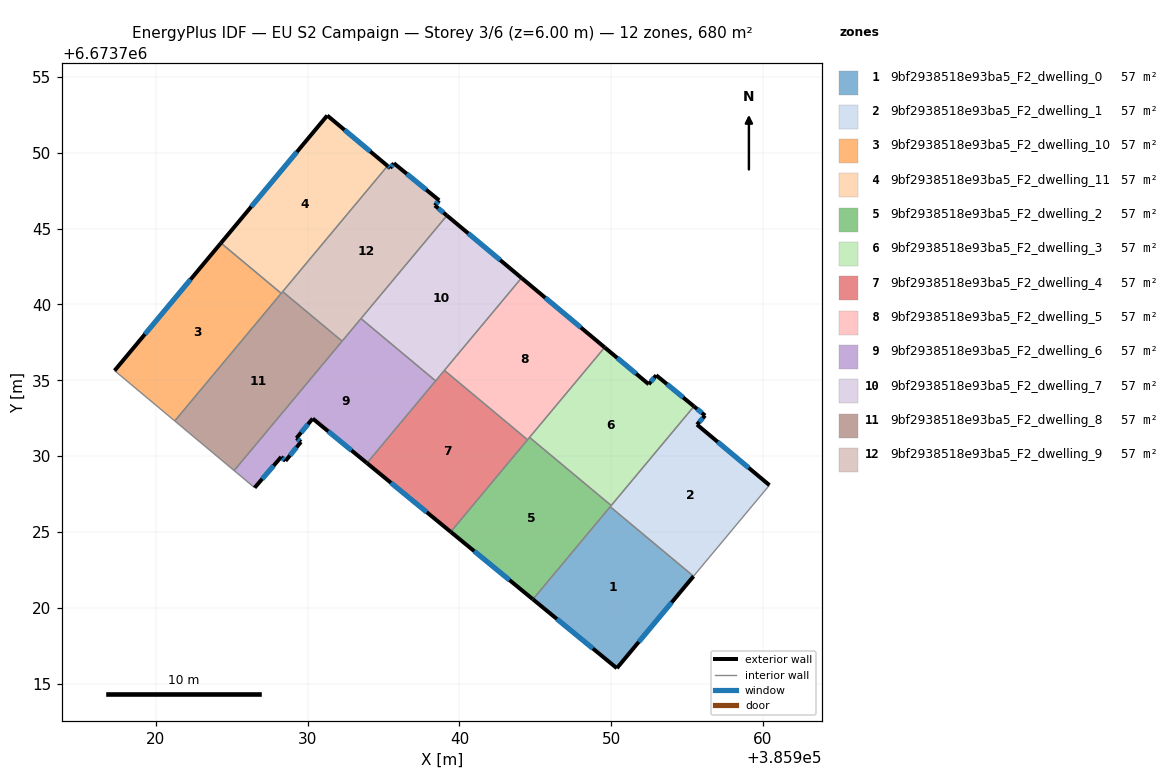
=== STOREY PLAN SPEC (per zone: floor XY polygon, exterior-wall plan segments, windows/doors) ===
zone 1: 9bf2938518e93ba5_F2_dwelling_0  (56.7 m²)
  floor: (385955.43, 6673722.08) (385950.38, 6673716.02) (385944.85, 6673720.56) (385949.94, 6673726.66)
  exterior wall: (385950.38, 6673716.02) – (385955.43, 6673722.08)  [7.9 m]
    window: (385951.82, 6673717.75) – (385953.99, 6673720.35)  [4.3 m²]
  exterior wall: (385944.85, 6673720.56) – (385950.38, 6673716.02)  [7.2 m]
    window: (385946.43, 6673719.26) – (385948.80, 6673717.32)  [3.9 m²]
  interior walls: 2
zone 2: 9bf2938518e93ba5_F2_dwelling_1  (56.7 m²)
  floor: (385956.20, 6673732.67) (385955.66, 6673732.08) (385960.44, 6673728.08) (385955.43, 6673722.08) (385949.94, 6673726.66) (385955.46, 6673733.28)
  exterior wall: (385956.20, 6673732.67) – (385955.46, 6673733.28)  [1.0 m]
    window: (385955.99, 6673732.85) – (385955.67, 6673733.11)  [0.5 m²]
  exterior wall: (385955.66, 6673732.08) – (385956.20, 6673732.67)  [0.8 m]
    window: (385955.81, 6673732.25) – (385956.04, 6673732.50)  [0.4 m²]
  exterior wall: (385960.44, 6673728.08) – (385955.66, 6673732.08)  [6.2 m]
    window: (385959.07, 6673729.22) – (385957.03, 6673730.94)  [3.4 m²]
  interior walls: 4
zone 3: 9bf2938518e93ba5_F2_dwelling_10  (56.7 m²)
  floor: (385928.26, 6673740.73) (385921.24, 6673732.32) (385917.27, 6673735.63) (385924.28, 6673744.04)
  exterior wall: (385924.28, 6673744.04) – (385917.27, 6673735.63)  [10.9 m]
    window: (385922.28, 6673741.64) – (385919.27, 6673738.04)  [6.0 m²]
  interior walls: 3
zone 4: 9bf2938518e93ba5_F2_dwelling_11  (56.7 m²)
  floor: (385935.27, 6673749.13) (385928.26, 6673740.73) (385924.28, 6673744.04) (385931.29, 6673752.45)
  exterior wall: (385935.27, 6673749.13) – (385931.29, 6673752.45)  [5.2 m]
    window: (385934.13, 6673750.08) – (385932.43, 6673751.50)  [2.9 m²]
  exterior wall: (385931.29, 6673752.45) – (385924.28, 6673744.04)  [10.9 m]
    window: (385929.29, 6673750.05) – (385926.28, 6673746.45)  [6.0 m²]
  interior walls: 3
zone 5: 9bf2938518e93ba5_F2_dwelling_2  (56.7 m²)
  floor: (385950.01, 6673726.74) (385944.85, 6673720.56) (385939.43, 6673725.01) (385944.62, 6673731.23)
  exterior wall: (385939.43, 6673725.01) – (385944.85, 6673720.56)  [7.0 m]
    window: (385940.98, 6673723.74) – (385943.30, 6673721.83)  [3.9 m²]
  interior walls: 5
zone 6: 9bf2938518e93ba5_F2_dwelling_3  (56.7 m²)
  floor: (385952.97, 6673735.33) (385955.46, 6673733.28) (385950.01, 6673726.74) (385944.62, 6673731.23) (385949.58, 6673737.17) (385952.48, 6673734.74)
  exterior wall: (385952.48, 6673734.74) – (385949.58, 6673737.17)  [3.8 m]
    window: (385951.65, 6673735.43) – (385950.41, 6673736.47)  [2.1 m²]
  exterior wall: (385952.97, 6673735.33) – (385952.48, 6673734.74)  [0.8 m]
    window: (385952.83, 6673735.16) – (385952.62, 6673734.91)  [0.4 m²]
  exterior wall: (385955.46, 6673733.28) – (385952.97, 6673735.33)  [3.2 m]
    window: (385954.75, 6673733.87) – (385953.68, 6673734.74)  [1.8 m²]
  interior walls: 3
zone 7: 9bf2938518e93ba5_F2_dwelling_4  (56.7 m²)
  floor: (385944.49, 6673731.08) (385939.43, 6673725.01) (385933.91, 6673729.54) (385939.01, 6673735.65)
  exterior wall: (385933.91, 6673729.54) – (385939.43, 6673725.01)  [7.1 m]
    window: (385935.49, 6673728.24) – (385937.85, 6673726.30)  [3.9 m²]
  interior walls: 4
zone 8: 9bf2938518e93ba5_F2_dwelling_5  (56.7 m²)
  floor: (385949.58, 6673737.17) (385944.49, 6673731.08) (385939.01, 6673735.65) (385944.10, 6673741.75)
  exterior wall: (385949.58, 6673737.17) – (385944.10, 6673741.75)  [7.1 m]
    window: (385948.01, 6673738.47) – (385945.66, 6673740.44)  [3.9 m²]
  interior walls: 4
zone 9: 9bf2938518e93ba5_F2_dwelling_6  (56.7 m²)
  floor: (385938.43, 6673734.96) (385933.91, 6673729.54) (385930.33, 6673732.47) (385929.26, 6673731.18) (385929.56, 6673730.93) (385928.54, 6673729.68) (385928.26, 6673729.95) (385926.50, 6673727.92) (385925.15, 6673729.04) (385933.51, 6673739.07)
  exterior wall: (385929.56, 6673730.93) – (385929.26, 6673731.18)  [0.4 m]
    window: (385929.47, 6673731.01) – (385929.35, 6673731.11)  [0.2 m²]
  exterior wall: (385928.54, 6673729.68) – (385929.56, 6673730.93)  [1.6 m]
    window: (385928.83, 6673730.04) – (385929.27, 6673730.58)  [0.9 m²]
  exterior wall: (385928.26, 6673729.95) – (385928.54, 6673729.68)  [0.4 m]
    window: (385928.34, 6673729.87) – (385928.46, 6673729.76)  [0.2 m²]
  exterior wall: (385926.50, 6673727.92) – (385928.26, 6673729.95)  [2.7 m]
    window: (385927.00, 6673728.50) – (385927.75, 6673729.37)  [1.5 m²]
  exterior wall: (385930.33, 6673732.47) – (385933.91, 6673729.54)  [4.6 m]
    window: (385931.35, 6673731.63) – (385932.89, 6673730.38)  [2.6 m²]
  exterior wall: (385929.26, 6673731.18) – (385930.33, 6673732.47)  [1.7 m]
    window: (385929.57, 6673731.55) – (385930.03, 6673732.11)  [0.9 m²]
  interior walls: 5
zone 10: 9bf2938518e93ba5_F2_dwelling_7  (56.7 m²)
  floor: (385944.10, 6673741.75) (385938.43, 6673734.96) (385933.51, 6673739.07) (385939.18, 6673745.86)
  exterior wall: (385944.10, 6673741.75) – (385939.18, 6673745.86)  [6.4 m]
    window: (385942.69, 6673742.92) – (385940.58, 6673744.68)  [3.5 m²]
  interior walls: 4
zone 11: 9bf2938518e93ba5_F2_dwelling_8  (56.7 m²)
  floor: (385932.27, 6673737.57) (385925.15, 6673729.04) (385921.24, 6673732.32) (385928.35, 6673740.84)
  interior walls: 5
zone 12: 9bf2938518e93ba5_F2_dwelling_9  (56.7 m²)
  floor: (385938.67, 6673746.86) (385938.38, 6673746.52) (385939.18, 6673745.86) (385932.27, 6673737.57) (385928.35, 6673740.84) (385935.27, 6673749.13) (385935.44, 6673748.98) (385935.68, 6673749.30)
  exterior wall: (385939.18, 6673745.86) – (385938.38, 6673746.52)  [1.0 m]
    window: (385938.95, 6673746.05) – (385938.61, 6673746.33)  [0.6 m²]
  exterior wall: (385935.44, 6673748.98) – (385935.27, 6673749.13)  [0.2 m]
    window: (385935.39, 6673749.02) – (385935.32, 6673749.09)  [0.1 m²]
  exterior wall: (385935.68, 6673749.30) – (385935.44, 6673748.98)  [0.4 m]
    window: (385935.61, 6673749.21) – (385935.51, 6673749.07)  [0.2 m²]
  exterior wall: (385938.67, 6673746.86) – (385935.68, 6673749.30)  [3.9 m]
    window: (385937.81, 6673747.56) – (385936.53, 6673748.61)  [2.1 m²]
  exterior wall: (385938.38, 6673746.52) – (385938.67, 6673746.86)  [0.4 m]
    window: (385938.46, 6673746.62) – (385938.59, 6673746.76)  [0.2 m²]
  interior walls: 4

=== DERIVED (storey summary) ===
Building: EU S2 Campaign
Storey: 3 of 6  (floor level z = 6.00 m)
Storey gross floor area: 679.9 m²
Zones on this storey: 12
  - 9bf2938518e93ba5_F2_dwelling_0: floor 56.7 m²; exterior wall 15.0 m (45.1 m²); 2 window(s) 8.3 m²; WWR 18.4%
  - 9bf2938518e93ba5_F2_dwelling_1: floor 56.7 m²; exterior wall 8.0 m (23.9 m²); 3 window(s) 4.4 m²; WWR 18.4%
  - 9bf2938518e93ba5_F2_dwelling_10: floor 56.7 m²; exterior wall 10.9 m (32.8 m²); 1 window(s) 6.0 m²; WWR 18.4%
  - 9bf2938518e93ba5_F2_dwelling_11: floor 56.7 m²; exterior wall 16.1 m (48.4 m²); 2 window(s) 8.9 m²; WWR 18.4%
  - 9bf2938518e93ba5_F2_dwelling_2: floor 56.7 m²; exterior wall 7.0 m (21.0 m²); 1 window(s) 3.9 m²; WWR 18.4%
  - 9bf2938518e93ba5_F2_dwelling_3: floor 56.7 m²; exterior wall 7.8 m (23.4 m²); 3 window(s) 4.3 m²; WWR 18.4%
  - 9bf2938518e93ba5_F2_dwelling_4: floor 56.7 m²; exterior wall 7.1 m (21.4 m²); 1 window(s) 3.9 m²; WWR 18.4%
  - 9bf2938518e93ba5_F2_dwelling_5: floor 56.7 m²; exterior wall 7.1 m (21.4 m²); 1 window(s) 3.9 m²; WWR 18.4%
  - 9bf2938518e93ba5_F2_dwelling_6: floor 56.7 m²; exterior wall 11.4 m (34.1 m²); 6 window(s) 6.3 m²; WWR 18.4%
  - 9bf2938518e93ba5_F2_dwelling_7: floor 56.7 m²; exterior wall 6.4 m (19.2 m²); 1 window(s) 3.5 m²; WWR 18.4%
  - 9bf2938518e93ba5_F2_dwelling_8: floor 56.7 m²
  - 9bf2938518e93ba5_F2_dwelling_9: floor 56.7 m²; exterior wall 6.0 m (17.9 m²); 5 window(s) 3.3 m²; WWR 18.4%
Zone adjacency (shared interzone walls):
  - 9bf2938518e93ba5_F2_dwelling_0 ↔ 9bf2938518e93ba5_F2_dwelling_1
  - 9bf2938518e93ba5_F2_dwelling_0 ↔ 9bf2938518e93ba5_F2_dwelling_2
  - 9bf2938518e93ba5_F2_dwelling_1 ↔ 9bf2938518e93ba5_F2_dwelling_2
  - 9bf2938518e93ba5_F2_dwelling_1 ↔ 9bf2938518e93ba5_F2_dwelling_3
  - 9bf2938518e93ba5_F2_dwelling_10 ↔ 9bf2938518e93ba5_F2_dwelling_11
  - 9bf2938518e93ba5_F2_dwelling_10 ↔ 9bf2938518e93ba5_F2_dwelling_8
  - 9bf2938518e93ba5_F2_dwelling_11 ↔ 9bf2938518e93ba5_F2_dwelling_8
  - 9bf2938518e93ba5_F2_dwelling_11 ↔ 9bf2938518e93ba5_F2_dwelling_9
  - 9bf2938518e93ba5_F2_dwelling_2 ↔ 9bf2938518e93ba5_F2_dwelling_3
  - 9bf2938518e93ba5_F2_dwelling_2 ↔ 9bf2938518e93ba5_F2_dwelling_4
  - 9bf2938518e93ba5_F2_dwelling_2 ↔ 9bf2938518e93ba5_F2_dwelling_5
  - 9bf2938518e93ba5_F2_dwelling_3 ↔ 9bf2938518e93ba5_F2_dwelling_5
  - 9bf2938518e93ba5_F2_dwelling_4 ↔ 9bf2938518e93ba5_F2_dwelling_5
  - 9bf2938518e93ba5_F2_dwelling_4 ↔ 9bf2938518e93ba5_F2_dwelling_6
  - 9bf2938518e93ba5_F2_dwelling_4 ↔ 9bf2938518e93ba5_F2_dwelling_7
  - 9bf2938518e93ba5_F2_dwelling_5 ↔ 9bf2938518e93ba5_F2_dwelling_7
  - 9bf2938518e93ba5_F2_dwelling_6 ↔ 9bf2938518e93ba5_F2_dwelling_7
  - 9bf2938518e93ba5_F2_dwelling_6 ↔ 9bf2938518e93ba5_F2_dwelling_8
  - 9bf2938518e93ba5_F2_dwelling_6 ↔ 9bf2938518e93ba5_F2_dwelling_9
  - 9bf2938518e93ba5_F2_dwelling_7 ↔ 9bf2938518e93ba5_F2_dwelling_9
  - 9bf2938518e93ba5_F2_dwelling_8 ↔ 9bf2938518e93ba5_F2_dwelling_9